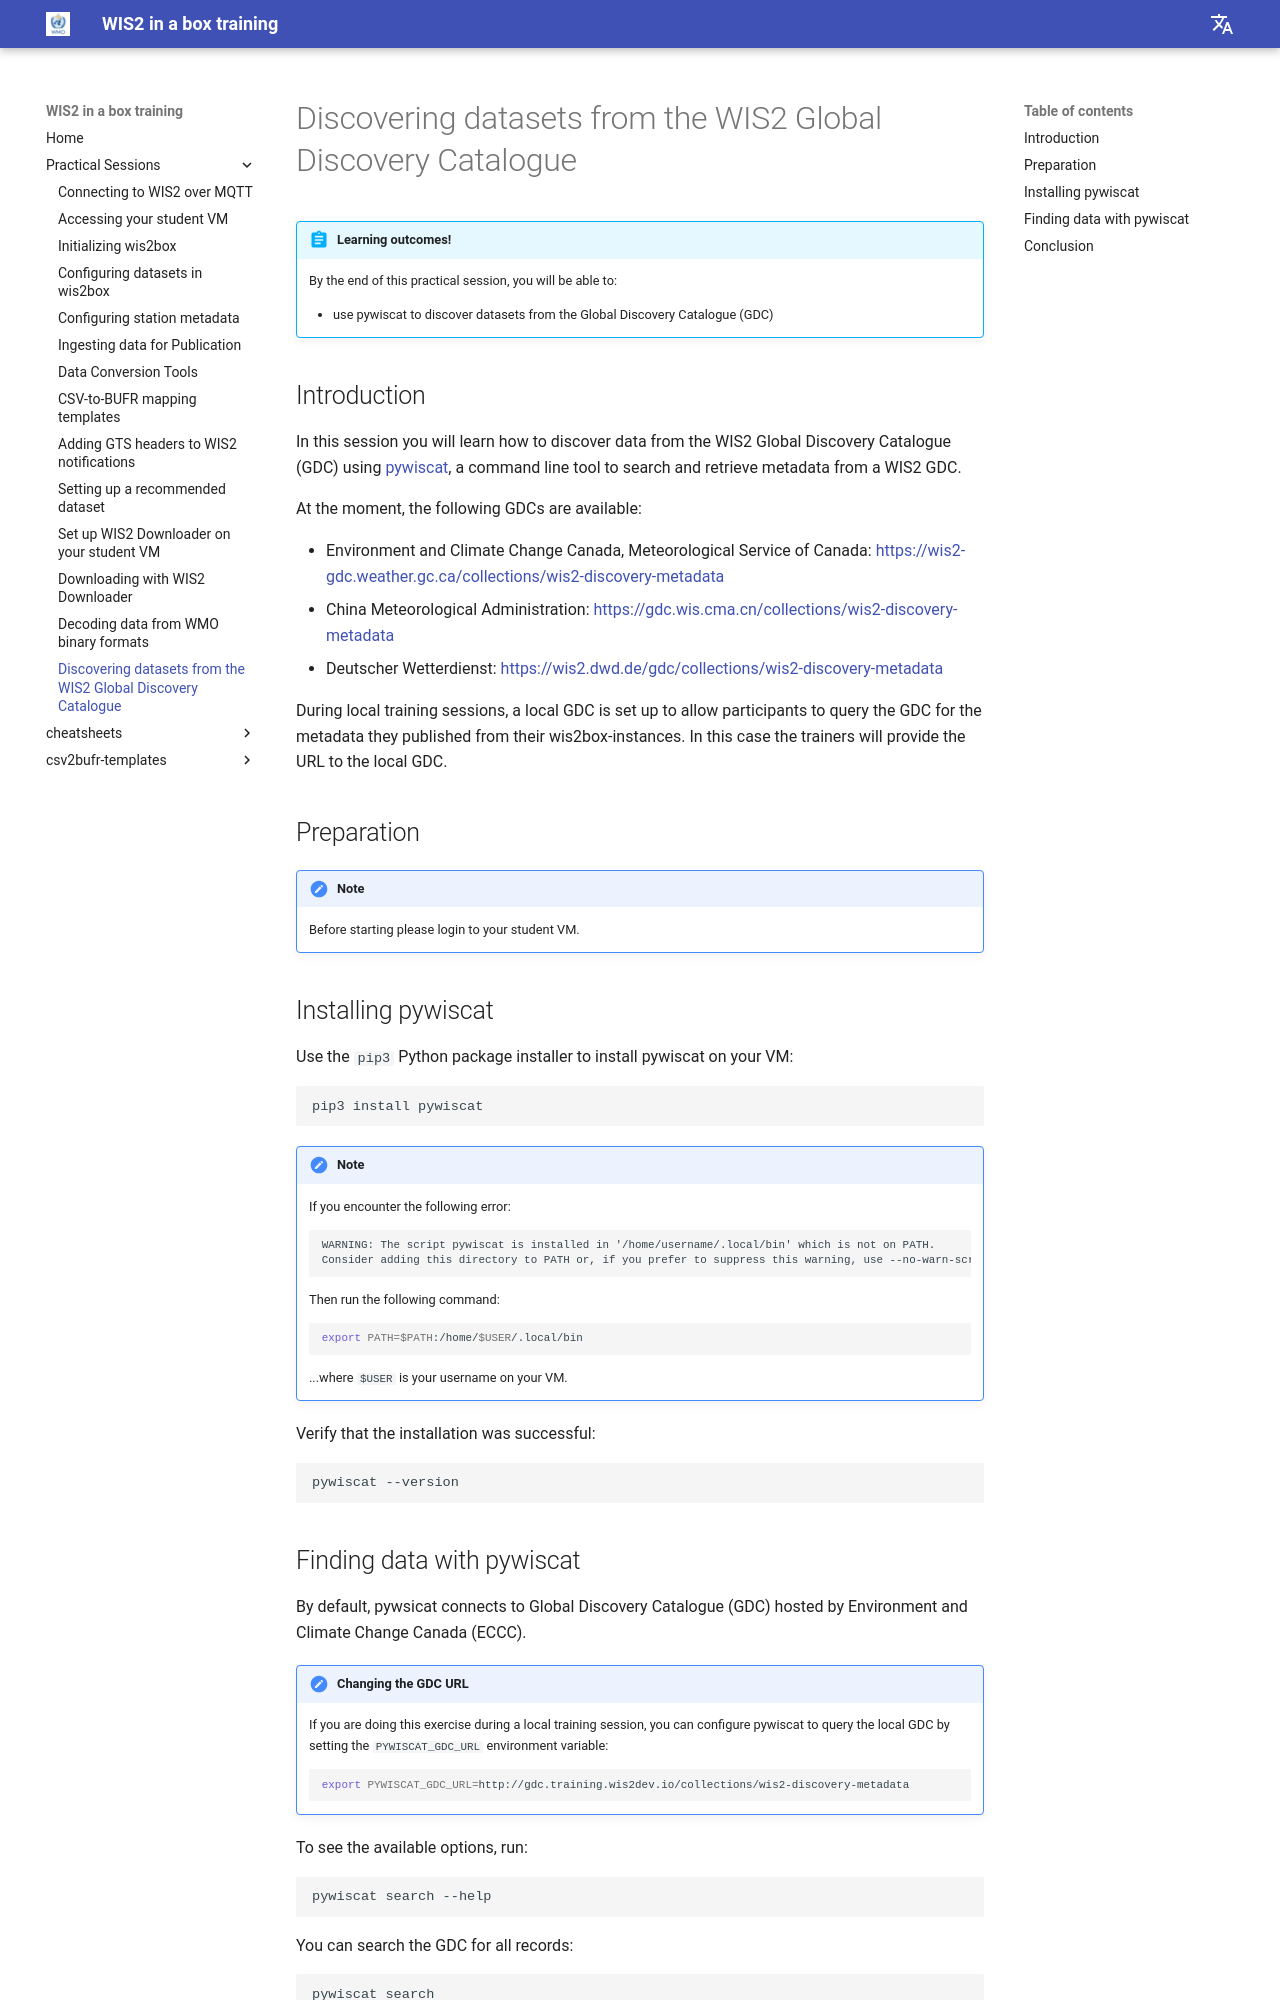

repository: wmo-im/wis2box-training · page: practical-sessions/discovering-datasets-from-wis2-gdc/index.html · generator: mkdocs

---
title: Discovering datasets from the WIS2 Global Discovery Catalogue
---

# Discovering datasets from the WIS2 Global Discovery Catalogue

!!! abstract "Learning outcomes!"

    By the end of this practical session, you will be able to:

    - use pywiscat to discover datasets from the Global Discovery Catalogue (GDC)

## Introduction

In this session you will learn how to discover data from the WIS2 Global Discovery Catalogue (GDC) using [pywiscat](https://github.com/wmo-im/pywiscat), a command line tool to search and retrieve metadata from a WIS2 GDC.

At the moment, the following GDCs are available:

- Environment and Climate Change Canada, Meteorological Service of Canada: <https://wis2-gdc.weather.gc.ca/collections/wis2-discovery-metadata>
- China Meteorological Administration: <https://gdc.wis.cma.cn/collections/wis2-discovery-metadata>
- Deutscher Wetterdienst: <https://wis2.dwd.de/gdc/collections/wis2-discovery-metadata>


During local training sessions, a local GDC is set up to allow participants to query the GDC for the metadata they published from their wis2box-instances. In this case the trainers will provide the URL to the local GDC.

## Preparation

!!! note
    Before starting please login to your student VM.

## Installing pywiscat

Use the `pip3` Python package installer to install pywiscat on your VM:
```bash
pip3 install pywiscat
```

!!! note

    If you encounter the following error:

    ```
    WARNING: The script pywiscat is installed in '/home/username/.local/bin' which is not on PATH.
    Consider adding this directory to PATH or, if you prefer to suppress this warning, use --no-warn-script-location.
    ```

    Then run the following command:

    ```bash
    export PATH=$PATH:/home/$USER/.local/bin
    ```

    ...where `$USER` is your username on your VM.

Verify that the installation was successful:

```bash
pywiscat --version
```
